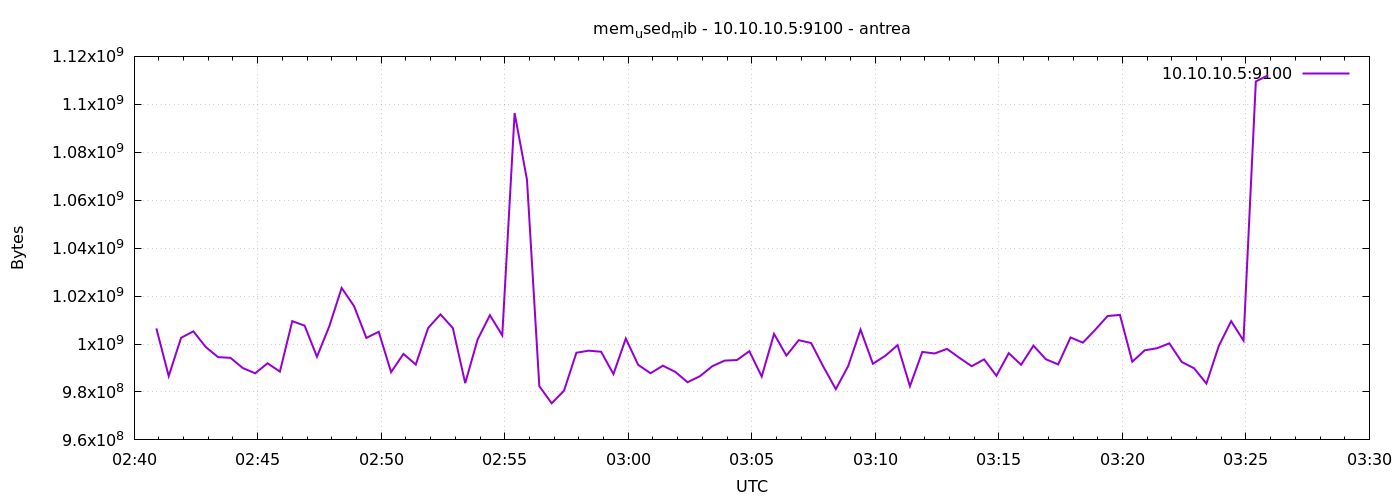

The data file committed next to this chart (first rows):
1777257654	1006522368
1777257684	986624000
1777257714	1002590208
1777257744	1005281280
1777257774	998723584
1777257804	994525184
1777257834	994234368
1777257864	989966336
1777257894	987791360
1777257924	991965184
1777257954	988491776
1777257984	1009549312
1777258014	1007665152
1777258044	994697216
1777258074	1007431680
1777258104	1023385600
1777258134	1015832576
1777258164	1002557440
1777258194	1005113344
1777258224	988262400
1777258254	995864576
1777258284	991461376
1777258314	1006702592
1777258344	1012375552
1777258374	1006649344
1777258404	983674880
1777258434	1001832448
1777258464	1012019200
1777258494	1003610112
1777258524	1096331264
1777258554	1068544000
1777258584	982405120
1777258614	975282176
1777258644	980553728
1777258674	996360192
1777258704	997224448
1777258734	996786176
1777258764	987467776
1777258794	1002291200
1777258824	991318016
1777258854	987807744
1777258884	990953472
1777258914	988397568
1777258944	984064000
1777258974	986578944
1777259004	990732288
1777259034	993083392
1777259064	993316864
1777259094	997019648
1777259124	986443776
1777259154	1004236800
1777259184	995172352
1777259214	1001607168
1777259244	1000415232
1777259274	990457856
1777259304	981172224
1777259334	990793728
1777259364	1006010368
1777259394	991780864
1777259424	995065856
1777259454	999530496
... 30 more rows
